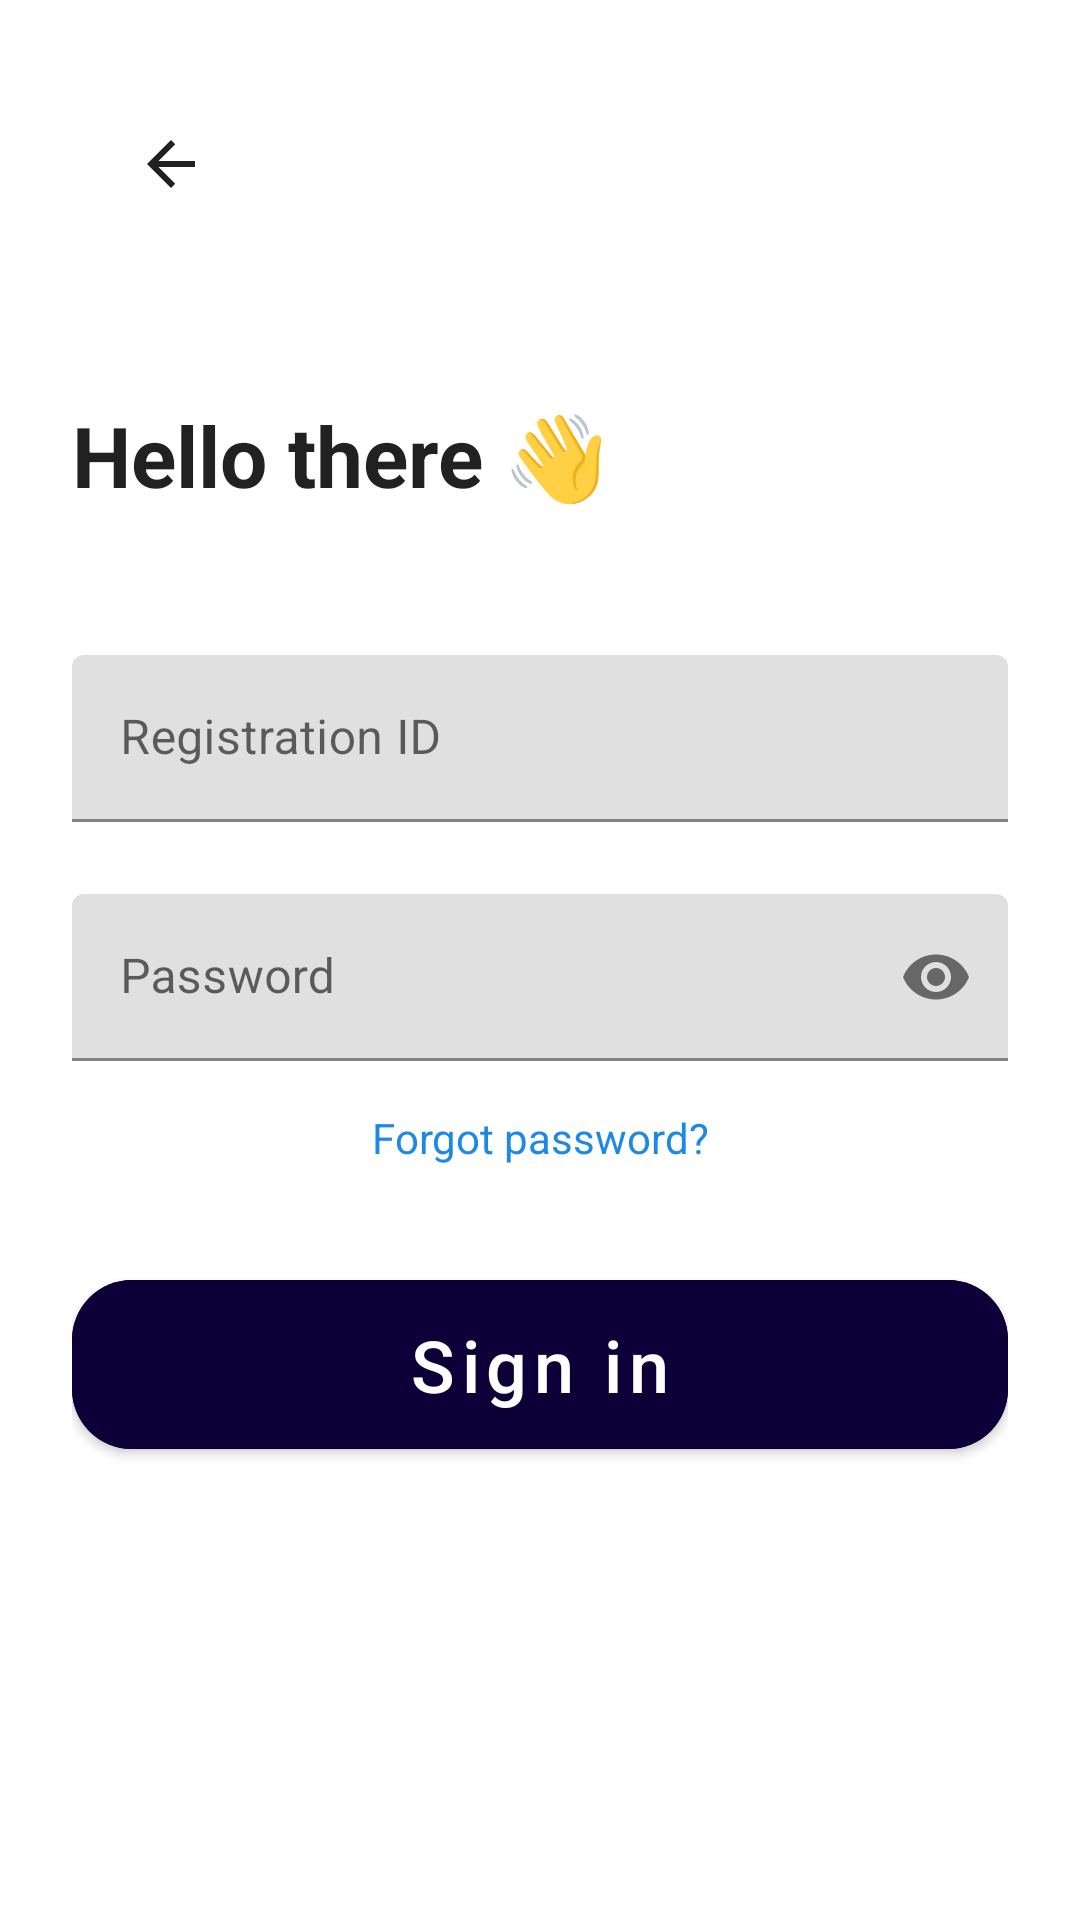

The Android layout XML behind this screen, and the referenced resources:
<!-- AndroidManifest.xml: application theme Theme.MindSpring -->
<!-- res/layout/activity_login.xml -->
<?xml version="1.0" encoding="utf-8"?>
<androidx.constraintlayout.widget.ConstraintLayout xmlns:android="http://schemas.android.com/apk/res/android"
    xmlns:app="http://schemas.android.com/apk/res-auto"
    android:layout_width="match_parent"
    android:layout_height="match_parent"
    android:background="?android:windowBackground"
    android:padding="24dp">

    <ImageButton
        android:id="@+id/backButton"
        android:layout_width="66dp"
        android:layout_height="61dp"
        android:background="?attr/selectableItemBackgroundBorderless"
        android:src="@drawable/ic_back"
        android:contentDescription="Navigate back to previous screen"
        app:layout_constraintStart_toStartOf="parent"
        app:layout_constraintTop_toTopOf="parent" />

    <TextView
        android:id="@+id/titleText"
        android:layout_width="wrap_content"
        android:layout_height="wrap_content"
        android:layout_marginTop="48dp"
        android:text="Hello there 👋"
        android:textColor="?android:attr/textColorPrimary"
        android:textSize="28sp"
        android:textStyle="bold"
        app:layout_constraintStart_toStartOf="parent"
        app:layout_constraintTop_toBottomOf="@id/backButton" />

    <com.google.android.material.textfield.TextInputLayout
        android:id="@+id/registrationIdLayout"
        android:layout_width="match_parent"
        android:layout_height="wrap_content"
        android:layout_marginTop="48dp"
        android:hint="Registration ID"
        android:textColorHint="?android:attr/textColorSecondary"
        app:layout_constraintStart_toStartOf="parent"
        app:layout_constraintTop_toBottomOf="@id/titleText">

        <com.google.android.material.textfield.TextInputEditText
            android:id="@+id/registrationIdInput"
            android:layout_width="match_parent"
            android:layout_height="wrap_content"
            android:inputType="text"
            android:textColor="?android:attr/textColorPrimary" />

    </com.google.android.material.textfield.TextInputLayout>

    <com.google.android.material.textfield.TextInputLayout
        android:id="@+id/passwordLayout"
        android:layout_width="match_parent"
        android:layout_height="wrap_content"
        android:layout_marginTop="24dp"
        android:hint="Password"
        android:textColorHint="?android:attr/textColorSecondary"
        app:endIconMode="password_toggle"
        app:layout_constraintStart_toStartOf="parent"
        app:layout_constraintTop_toBottomOf="@id/registrationIdLayout">

        <com.google.android.material.textfield.TextInputEditText
            android:id="@+id/passwordInput"
            android:layout_width="match_parent"
            android:layout_height="wrap_content"
            android:inputType="textPassword"
            android:textColor="?android:attr/textColorPrimary" />

    </com.google.android.material.textfield.TextInputLayout>

    <TextView
        android:id="@+id/forgotPasswordText"
        android:layout_width="wrap_content"
        android:layout_height="wrap_content"
        android:layout_marginTop="16dp"
        android:text="Forgot password?"
        android:textColor="@color/material_blue"
        android:textSize="14sp"
        app:layout_constraintEnd_toEndOf="parent"
        app:layout_constraintStart_toStartOf="parent"
        app:layout_constraintTop_toBottomOf="@id/passwordLayout" />

    <com.google.android.material.button.MaterialButton
        android:id="@+id/signInButton"
        android:layout_width="match_parent"
        android:layout_height="wrap_content"
        android:layout_marginTop="32dp"
        android:padding="12dp"
        android:text="Sign in"
        android:textSize="24sp"
        android:textAllCaps="false"
        app:cornerRadius="20dp"
        android:backgroundTint="#0D0039"
        app:layout_constraintTop_toBottomOf="@id/forgotPasswordText" />

    
    <ProgressBar
        android:id="@+id/progressBar"
        android:layout_width="wrap_content"
        android:layout_height="wrap_content"
        android:visibility="gone"
        style="@android:style/Widget.Material.ProgressBar.Large"
        app:layout_constraintTop_toBottomOf="@id/signInButton"
        app:layout_constraintStart_toStartOf="parent"
        app:layout_constraintEnd_toEndOf="parent"
        android:layout_marginTop="20dp" />

</androidx.constraintlayout.widget.ConstraintLayout>
<!-- resources referenced by this layout -->
<resources>
  <color name="material_blue">#1E88E5</color>
  <!-- drawable ic_back (drawable) -->
  <?xml version="1.0" encoding="utf-8"?>
  <vector xmlns:android="http://schemas.android.com/apk/res/android"
      android:width="24dp"
      android:height="24dp"
      android:viewportWidth="24"
      android:viewportHeight="24">
      <path
          android:fillColor="?android:attr/textColorPrimary"
          android:pathData="M20,11H7.83l5.59,-5.59L12,4l-8,8 8,8 1.41,-1.41L7.83,13H20v-2z"/>
  </vector>
  <style name="Theme.MindSpring" parent="Theme.MaterialComponents.DayNight.DarkActionBar">
          
          <item name="colorPrimary">@color/purple_500</item>
          <item name="colorPrimaryVariant">@color/purple_700</item>
          <item name="colorOnPrimary">@color/white</item>
          
          <item name="colorSecondary">@color/teal_200</item>
          <item name="colorSecondaryVariant">@color/teal_700</item>
          <item name="colorOnSecondary">@color/black</item>
          
          <item name="android:statusBarColor">?attr/colorPrimaryVariant</item>
          
      </style>
  <color name="purple_500">#FF6200EE</color>
  <color name="purple_700">#FF3700B3</color>
  <color name="white">#FFFFFFFF</color>
  <color name="teal_200">#FF03DAC5</color>
  <color name="teal_700">#FF018786</color>
  <color name="black">#FF000000</color>
</resources>
